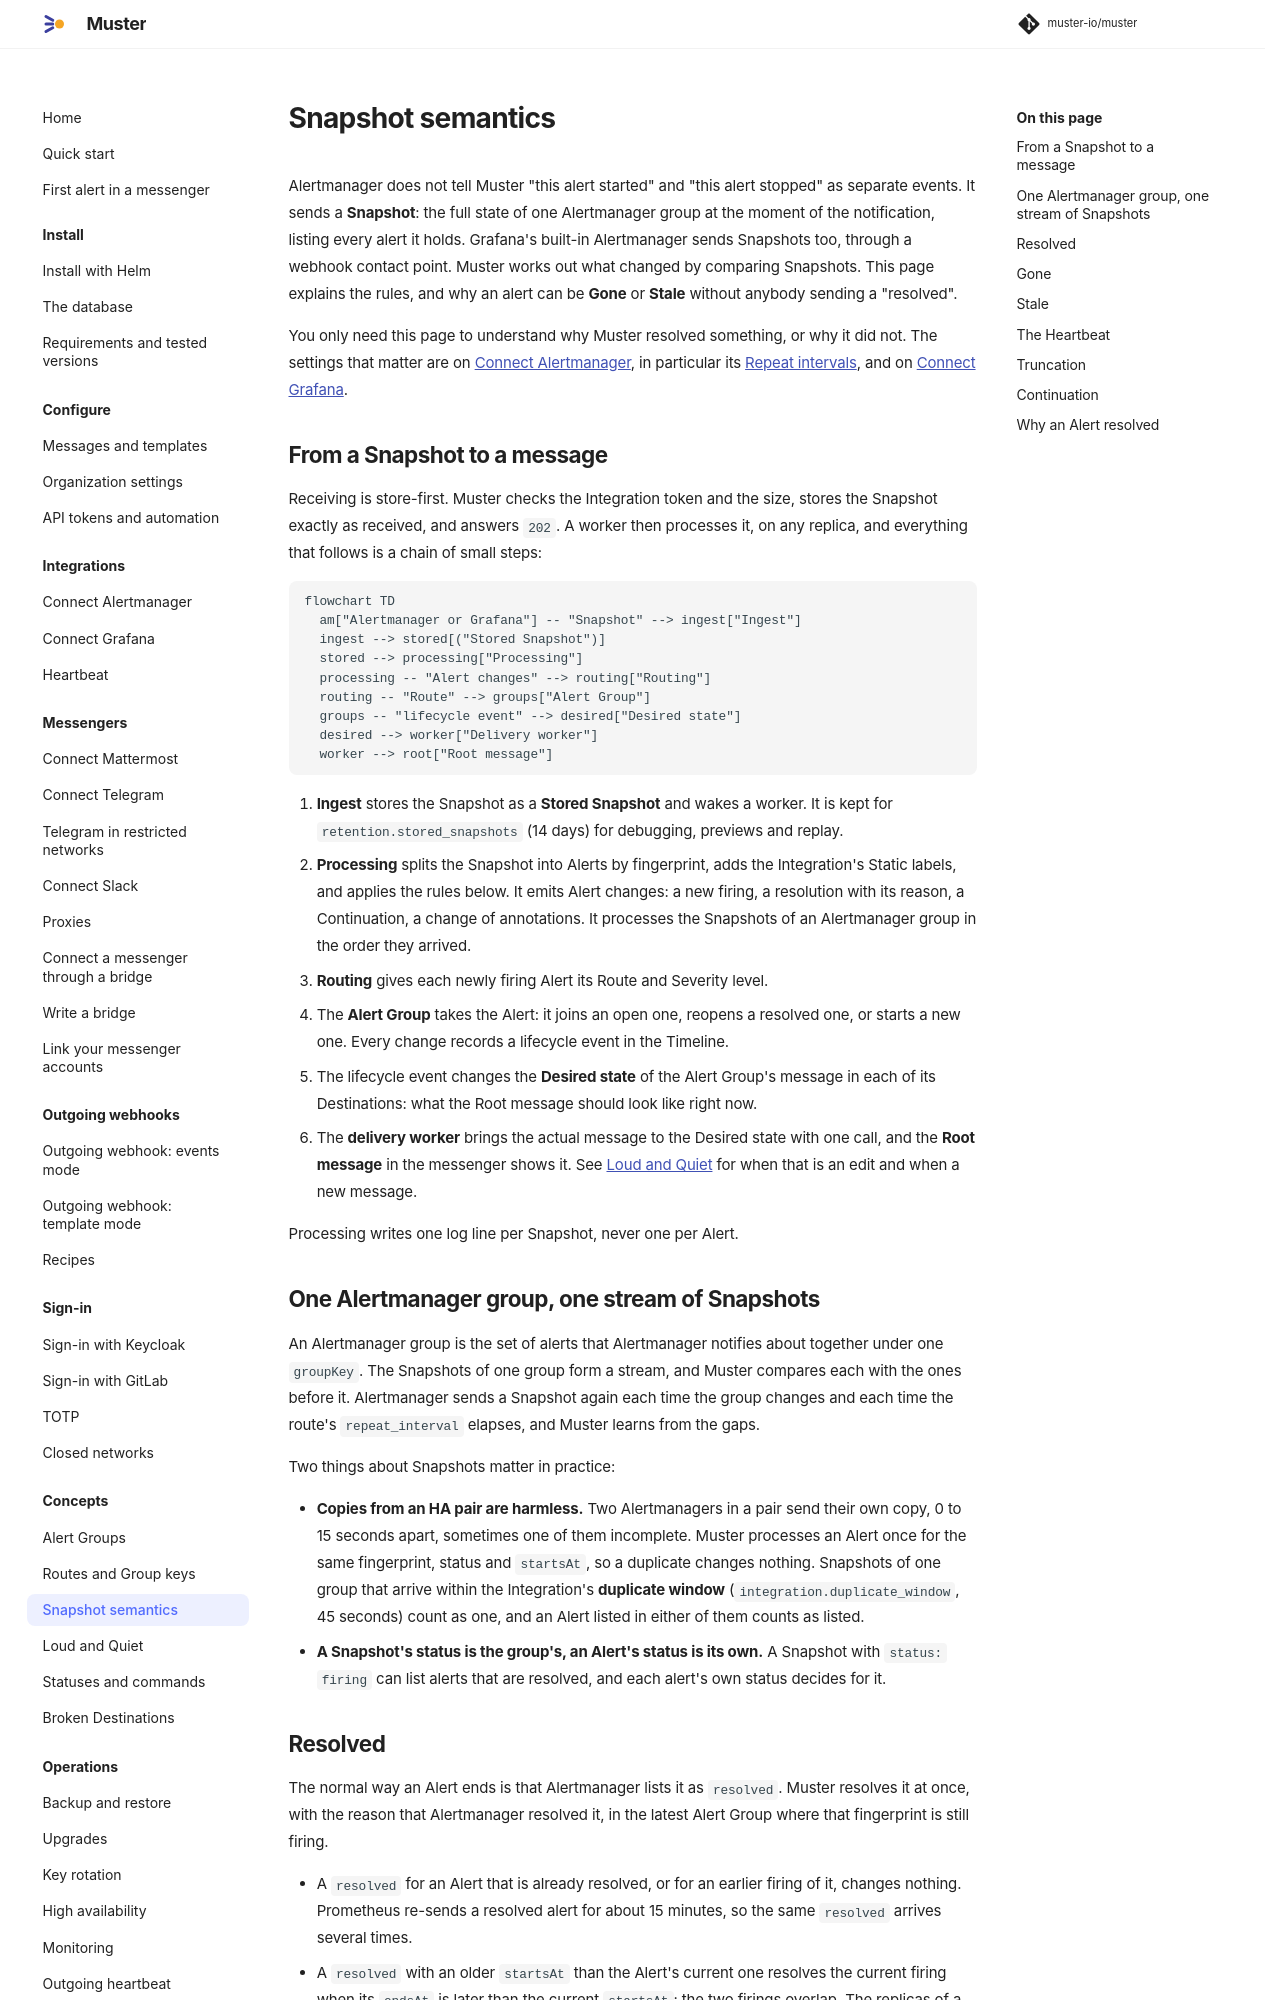

repository: muster-io/muster · page: 0.1/concepts/snapshot-semantics/index.html · generator: mkdocs

# Snapshot semantics

Alertmanager does not tell Muster "this alert started" and "this alert stopped" as separate events. It sends a
**Snapshot**: the full state of one Alertmanager group at the moment of the notification, listing every alert it holds.
Grafana's built-in Alertmanager sends Snapshots too, through a webhook contact point.
Muster works out what changed by comparing Snapshots. This page explains the rules, and why an alert can be **Gone** or
**Stale** without anybody sending a "resolved".

You only need this page to understand why Muster resolved something, or why it did not. The settings that matter are on
[Connect Alertmanager](../integrations/alertmanager.md), in particular its
[Repeat intervals](../integrations/alertmanager.md#repeat-intervals), and on
[Connect Grafana](../integrations/grafana.md).

## From a Snapshot to a message

Receiving is store-first. Muster checks the Integration token and the size, stores the Snapshot exactly as received, and
answers `202`. A worker then processes it, on any replica, and everything that follows is a chain of small steps:

```mermaid
flowchart TD
  am["Alertmanager or Grafana"] -- "Snapshot" --> ingest["Ingest"]
  ingest --> stored[("Stored Snapshot")]
  stored --> processing["Processing"]
  processing -- "Alert changes" --> routing["Routing"]
  routing -- "Route" --> groups["Alert Group"]
  groups -- "lifecycle event" --> desired["Desired state"]
  desired --> worker["Delivery worker"]
  worker --> root["Root message"]
```

1. **Ingest** stores the Snapshot as a **Stored Snapshot** and wakes a worker. It is kept for
   `retention.stored_snapshots` (14 days) for debugging, previews and replay.
2. **Processing** splits the Snapshot into Alerts by fingerprint, adds the Integration's Static labels, and applies the
   rules below. It emits Alert changes: a new firing, a resolution with its reason, a Continuation, a change of
   annotations. It processes the Snapshots of an Alertmanager group in the order they arrived.
3. **Routing** gives each newly firing Alert its Route and Severity level.
4. The **Alert Group** takes the Alert: it joins an open one, reopens a resolved one, or starts a new one. Every change
   records a lifecycle event in the Timeline.
5. The lifecycle event changes the **Desired state** of the Alert Group's message in each of its Destinations: what the
   Root message should look like right now.
6. The **delivery worker** brings the actual message to the Desired state with one call, and the **Root message** in the
   messenger shows it. See [Loud and Quiet](loud-and-quiet.md) for when that is an edit and when a new message.

Processing writes one log line per Snapshot, never one per Alert.

## One Alertmanager group, one stream of Snapshots

An Alertmanager group is the set of alerts that Alertmanager notifies about together under one `groupKey`. The
Snapshots of one group form a stream, and Muster compares each with the ones before it. Alertmanager sends a Snapshot
again each time the group changes and each time the route's `repeat_interval` elapses, and Muster learns from the gaps.

Two things about Snapshots matter in practice:

- **Copies from an HA pair are harmless.** Two Alertmanagers in a pair send their own copy, 0 to 15 seconds apart,
  sometimes one of them incomplete. Muster processes an Alert once for the same fingerprint, status and `startsAt`, so a
  duplicate changes nothing. Snapshots of one group that arrive within the Integration's **duplicate window**
  (`integration.duplicate_window`, 45 seconds) count as one, and an Alert listed in either of them counts as listed.
- **A Snapshot's status is the group's, an Alert's status is its own.** A Snapshot with `status: firing` can list alerts
  that are resolved, and each alert's own status decides for it.
